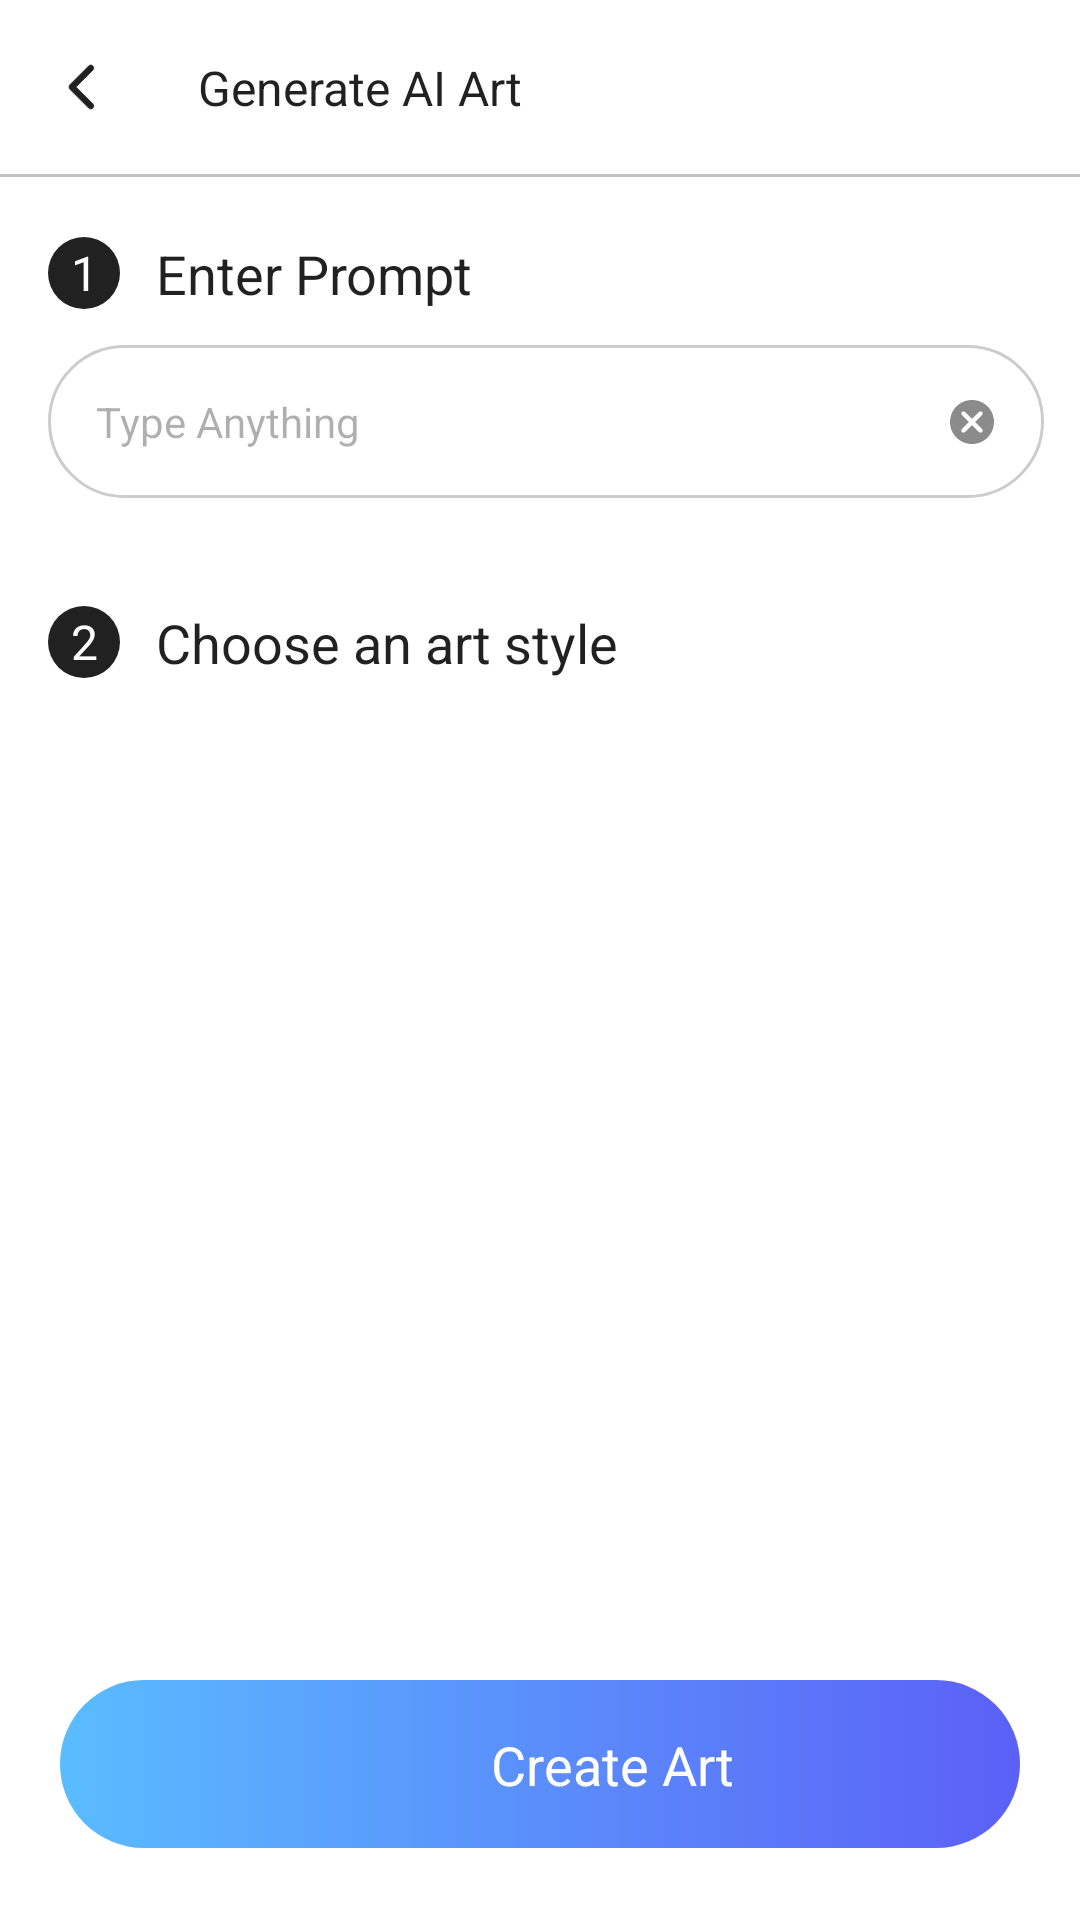

The Android layout XML behind this screen, and the referenced resources:
<!-- AndroidManifest.xml: application theme Theme.OpenChatBot -->
<!-- res/layout/activity_style_art.xml -->
<?xml version="1.0" encoding="utf-8"?>
<layout xmlns:app="http://schemas.android.com/apk/res-auto">

    <data>

        <import type="android.view.View" />

        <import type="com.chatbotai.aichataiart.R"/>

        <variable
            name="isHaveText"
            type="Boolean" />
    </data>

    <androidx.constraintlayout.widget.ConstraintLayout xmlns:android="http://schemas.android.com/apk/res/android"
        xmlns:tools="http://schemas.android.com/tools"
        android:layout_width="match_parent"
        android:layout_height="match_parent"
        tools:context=".view.activity.StyleArtActivity">

        <ImageView
            android:id="@+id/btnBack"
            style="@style/ButtonBackToolBar" />

        <TextView
            style="@style/Inter_Semi_Bold"
            android:layout_width="wrap_content"
            android:layout_height="wrap_content"
            android:layout_marginStart="16dp"
            android:text="@string/generate_ai_art"
            app:layout_constraintBottom_toBottomOf="@id/btnBack"
            app:layout_constraintLeft_toRightOf="@id/btnBack"
            app:layout_constraintTop_toTopOf="@id/btnBack" />

        <View
            android:id="@+id/line"
            android:layout_width="match_parent"
            android:layout_height="1dp"
            android:layout_marginTop="@dimen/margin_toolbar_top"
            android:background="@color/c_line"
            app:layout_constraintLeft_toLeftOf="parent"
            app:layout_constraintRight_toRightOf="parent"
            app:layout_constraintTop_toBottomOf="@id/btnBack" />

        <ScrollView
            android:id="@+id/vContent"
            android:layout_width="match_parent"
            android:layout_height="0dp"
            android:scrollbars="none"
            app:layout_constraintBottom_toBottomOf="parent"
            app:layout_constraintTop_toBottomOf="@id/line">

            <androidx.constraintlayout.widget.ConstraintLayout
                android:layout_width="match_parent"
                android:layout_height="wrap_content"
                android:focusable="false"
                android:focusableInTouchMode="true">

                <TextView
                    android:id="@+id/tvCircle1"
                    style="@style/Inter_Semi_Bold"
                    android:layout_width="@dimen/size_icon_art_style"
                    android:layout_height="@dimen/size_icon_art_style"
                    android:layout_marginStart="@dimen/margin_start_art_style"
                    android:layout_marginTop="20dp"
                    android:background="@drawable/circle_black_style_art"
                    android:gravity="center"
                    android:text="@string/_1"
                    android:textColor="@color/white"
                    app:layout_constraintLeft_toLeftOf="parent"
                    app:layout_constraintTop_toTopOf="parent" />

                <TextView
                    style="@style/Inter_Semi_Bold"
                    android:layout_width="wrap_content"
                    android:layout_height="wrap_content"
                    android:layout_marginStart="12dp"
                    android:text="@string/enter_prompt"
                    android:textSize="18sp"
                    app:layout_constraintBottom_toBottomOf="@id/tvCircle1"
                    app:layout_constraintLeft_toRightOf="@id/tvCircle1"
                    app:layout_constraintTop_toTopOf="@id/tvCircle1" />



                <androidx.recyclerview.widget.RecyclerView
                    android:id="@+id/rlPrompt"
                    android:layout_width="match_parent"
                    android:layout_height="wrap_content"
                    android:layout_marginTop="12dp"
                    android:clipToPadding="false"
                    android:paddingStart="10dp"
                    android:paddingEnd="10dp"
                    app:layout_constraintTop_toBottomOf="@id/edtPrompt" />

                <TextView
                    android:id="@+id/tvCircle2"
                    style="@style/Inter_Semi_Bold"
                    android:layout_width="24dp"
                    android:layout_height="24dp"
                    android:layout_marginTop="24dp"
                    android:background="@drawable/circle_black_style_art"
                    android:gravity="center"
                    android:text="@string/_2"
                    android:textColor="@color/white"
                    app:layout_constraintLeft_toLeftOf="@id/tvCircle1"
                    app:layout_constraintTop_toBottomOf="@id/rlPrompt" />

                <TextView
                    style="@style/Inter_Semi_Bold"
                    android:layout_width="wrap_content"
                    android:layout_height="wrap_content"
                    android:layout_marginStart="12dp"
                    android:text="@string/choose_an_art_style"
                    android:textSize="18sp"
                    app:layout_constraintBottom_toBottomOf="@id/tvCircle2"
                    app:layout_constraintLeft_toRightOf="@id/tvCircle2"
                    app:layout_constraintTop_toTopOf="@id/tvCircle2" />

                <androidx.recyclerview.widget.RecyclerView
                    android:id="@+id/rlChooseArtStyle"
                    android:layout_width="match_parent"
                    android:layout_height="wrap_content"
                    android:layout_marginTop="12dp"
                    android:layout_marginBottom="@dimen/margin_main"
                    android:clipToPadding="false"
                    android:paddingStart="10dp"
                    android:paddingEnd="10dp"
                    android:paddingBottom="100dp"
                    app:layout_constraintBottom_toBottomOf="parent"
                    app:layout_constraintLeft_toLeftOf="parent"
                    app:layout_constraintTop_toBottomOf="@id/tvCircle2" />

                <EditText
                    style="@style/EditTextChat"
                    android:id="@+id/edtPrompt"
                    android:layout_marginStart="0dp"
                    android:background="@drawable/bgr_edt_style"
                    android:hint="@string/type_anything"
                    android:paddingEnd="36dp"
                    app:layout_constraintLeft_toLeftOf="@id/tvCircle1"
                    app:layout_constraintRight_toRightOf="parent"
                    app:layout_constraintTop_toBottomOf="@id/tvCircle1" />

                <ImageView
                    android:id="@+id/btnClearTextSearch"
                    style="@style/ButtonDefault"
                    android:layout_width="32dp"
                    android:layout_height="32dp"
                    android:padding="5dp"
                    android:layout_marginEnd="8dp"
                    android:visibility="@{isHaveText ? View.VISIBLE : View.GONE}"
                    app:layout_constraintBottom_toBottomOf="@id/edtPrompt"
                    app:layout_constraintRight_toRightOf="@+id/edtPrompt"
                    app:layout_constraintTop_toTopOf="@id/edtPrompt"
                    app:srcCompat="@drawable/ic_clear_text" />
            </androidx.constraintlayout.widget.ConstraintLayout>
        </ScrollView>

        <View
            android:id="@+id/btnCreateArt"
            android:layout_width="0dp"
            android:layout_height="56dp"
            android:layout_marginStart="@dimen/margin_main"
            android:layout_marginTop="@dimen/margin_default_app"
            android:layout_marginEnd="@dimen/margin_main"
            android:layout_marginBottom="24dp"
            android:background="@drawable/ripple_btn_create_art"
            app:layout_constraintBottom_toBottomOf="parent"
            app:layout_constraintLeft_toLeftOf="parent"
            app:layout_constraintRight_toRightOf="parent" />

        <ImageView
            android:id="@+id/imgNewChat"
            image_resource="@{R.drawable.ic_generate_ai_art}"
            android:layout_width="32dp"
            android:layout_height="wrap_content"
            app:layout_constraintBottom_toBottomOf="@id/btnCreateArt"
            app:layout_constraintHorizontal_chainStyle="packed"
            app:layout_constraintLeft_toLeftOf="@id/btnCreateArt"
            app:layout_constraintRight_toLeftOf="@+id/txtNewChat1"
            app:layout_constraintTop_toTopOf="@id/btnCreateArt" />


        <TextView
            android:id="@+id/txtNewChat1"
            style="@style/Inter_Semi_Bold"
            android:layout_width="wrap_content"
            android:layout_height="wrap_content"
            android:layout_marginStart="@dimen/margin_item"
            android:text="@string/create_art"
            android:textColor="@color/white"
            android:textSize="18sp"
            app:layout_constraintBottom_toBottomOf="@id/btnCreateArt"
            app:layout_constraintLeft_toRightOf="@+id/imgNewChat"
            app:layout_constraintRight_toRightOf="@+id/btnCreateArt"
            app:layout_constraintTop_toTopOf="@id/btnCreateArt" />


















        <TextView
            android:id="@+id/tvWarning"
            android:layout_width="wrap_content"
            android:layout_height="40dp"
            android:layout_marginBottom="24dp"
            android:background="@drawable/bgr_tv_bug_art"
            android:drawablePadding="12dp"
            android:gravity="center"
            android:paddingStart="20dp"
            android:paddingEnd="20dp"
            android:text="@string/please_choose_an_art_style"
            android:visibility="gone"
            app:drawableStartCompat="@drawable/ic_warning"
            app:layout_constraintBottom_toTopOf="@id/btnCreateArt"
            app:layout_constraintLeft_toLeftOf="parent"
            app:layout_constraintRight_toRightOf="parent" />


    </androidx.constraintlayout.widget.ConstraintLayout>
</layout>
<!-- resources referenced by this layout -->
<resources>
  <color name="c_line">#C2C2C2</color>
  <color name="white">#FFFFFFFF</color>
  <dimen name="margin_default_app">12dp</dimen>
  <dimen name="margin_item">16dp</dimen>
  <dimen name="margin_main">20dp</dimen>
  <dimen name="margin_start_art_style">16dp</dimen>
  <dimen name="margin_toolbar_top">6dp</dimen>
  <dimen name="size_icon_art_style">24dp</dimen>
  <!-- drawable circle_black_style_art (drawable) -->
  <?xml version="1.0" encoding="utf-8"?>
  <shape xmlns:android="http://schemas.android.com/apk/res/android">
      <corners android:radius="12dp"/>
      <solid android:color="@color/black_main"/>
  </shape>
  <string name="_1">1</string>
  <string name="_2">2</string>
  <string name="choose_an_art_style">Choose an art style</string>
  <string name="create_art">Create Art</string>
  <string name="enter_prompt">Enter Prompt</string>
  <string name="generate_ai_art">Generate AI Art</string>
  <string name="please_choose_an_art_style">Please choose an art style</string>
  <string name="type_anything">Type Anything</string>
  <style name="ButtonBackToolBar" parent="ButtonDefault">
          <item name="android:layout_marginTop">@dimen/margin_toolbar_top</item>
          <item name="android:layout_marginStart">4dp</item>
          <item name="srcCompat">@drawable/ic_more</item>
          <item name="android:scaleX">-1</item>
          <item name="layout_constraintTop_toTopOf">parent</item>
          <item name="layout_constraintLeft_toLeftOf">parent</item>
      </style>
  <style name="ButtonDefault">
          <item name="android:layout_width">@dimen/size_button_normal</item>
          <item name="android:layout_height">@dimen/size_button_normal</item>
          <item name="android:padding">@dimen/padding_button_normal</item>
          <item name="android:background">@drawable/ripple_button_normal_circle</item>
      </style>
  <style name="EditTextChat" parent="SearchDefault">
          <item name="android:layout_marginEnd">@dimen/margin_default_app</item>
          <item name="android:maxLines">3</item>
      </style>
  <style name="Inter_Semi_Bold" parent="android:TextAppearance">
          <item name="fontPath">fonts/Inter-SemiBold.ttf</item>
      </style>
  <style name="Theme.OpenChatBot" parent="Theme.AppCompat.Light.NoActionBar">
          <item name="android:windowBackground">@color/white</item>
          <item name="android:forceDarkAllowed" tools:ignore="NewApi">false</item>
          <item name="android:textViewStyle">@style/AppTheme.Widget.TextView</item>
      </style>
  <color name="grey_bor">#CCCCCC</color>
  <color name="purple">#5B67F8</color>
  <color name="black_main">#212121</color>
  <dimen name="size_button_normal">46dp</dimen>
  <dimen name="padding_button_normal">10dp</dimen>
  <style name="AppTheme.Widget.TextView" parent="android:Widget.Holo.Light.TextView">
          <item name="fontPath">fonts/Inter-Regular.ttf</item>
          <item name="android:textColor">@color/black_main</item>
      </style>
  <color name="green_light">#CFEEE6</color>
  <!-- drawable bg_edit_text_search (drawable) -->
  <?xml version="1.0" encoding="utf-8"?>
  <shape xmlns:android="http://schemas.android.com/apk/res/android">
      <solid android:color="@color/dark" />
      <corners android:radius="38dp" />
  </shape>
  <color name="text_dark">#50000000</color>
  <!-- drawable divider_edit_text_search (drawable) -->
  <?xml version="1.0" encoding="utf-8"?>
  <shape xmlns:android="http://schemas.android.com/apk/res/android">
      <solid android:color="@color/green_main" />
      <size
          android:width="1dp"
          android:height="20dp" />
      <corners android:radius="0.5dp" />
  </shape>
  <color name="dark">#F5F5F5</color>
  <color name="green_main">#0EA982</color>
</resources>
